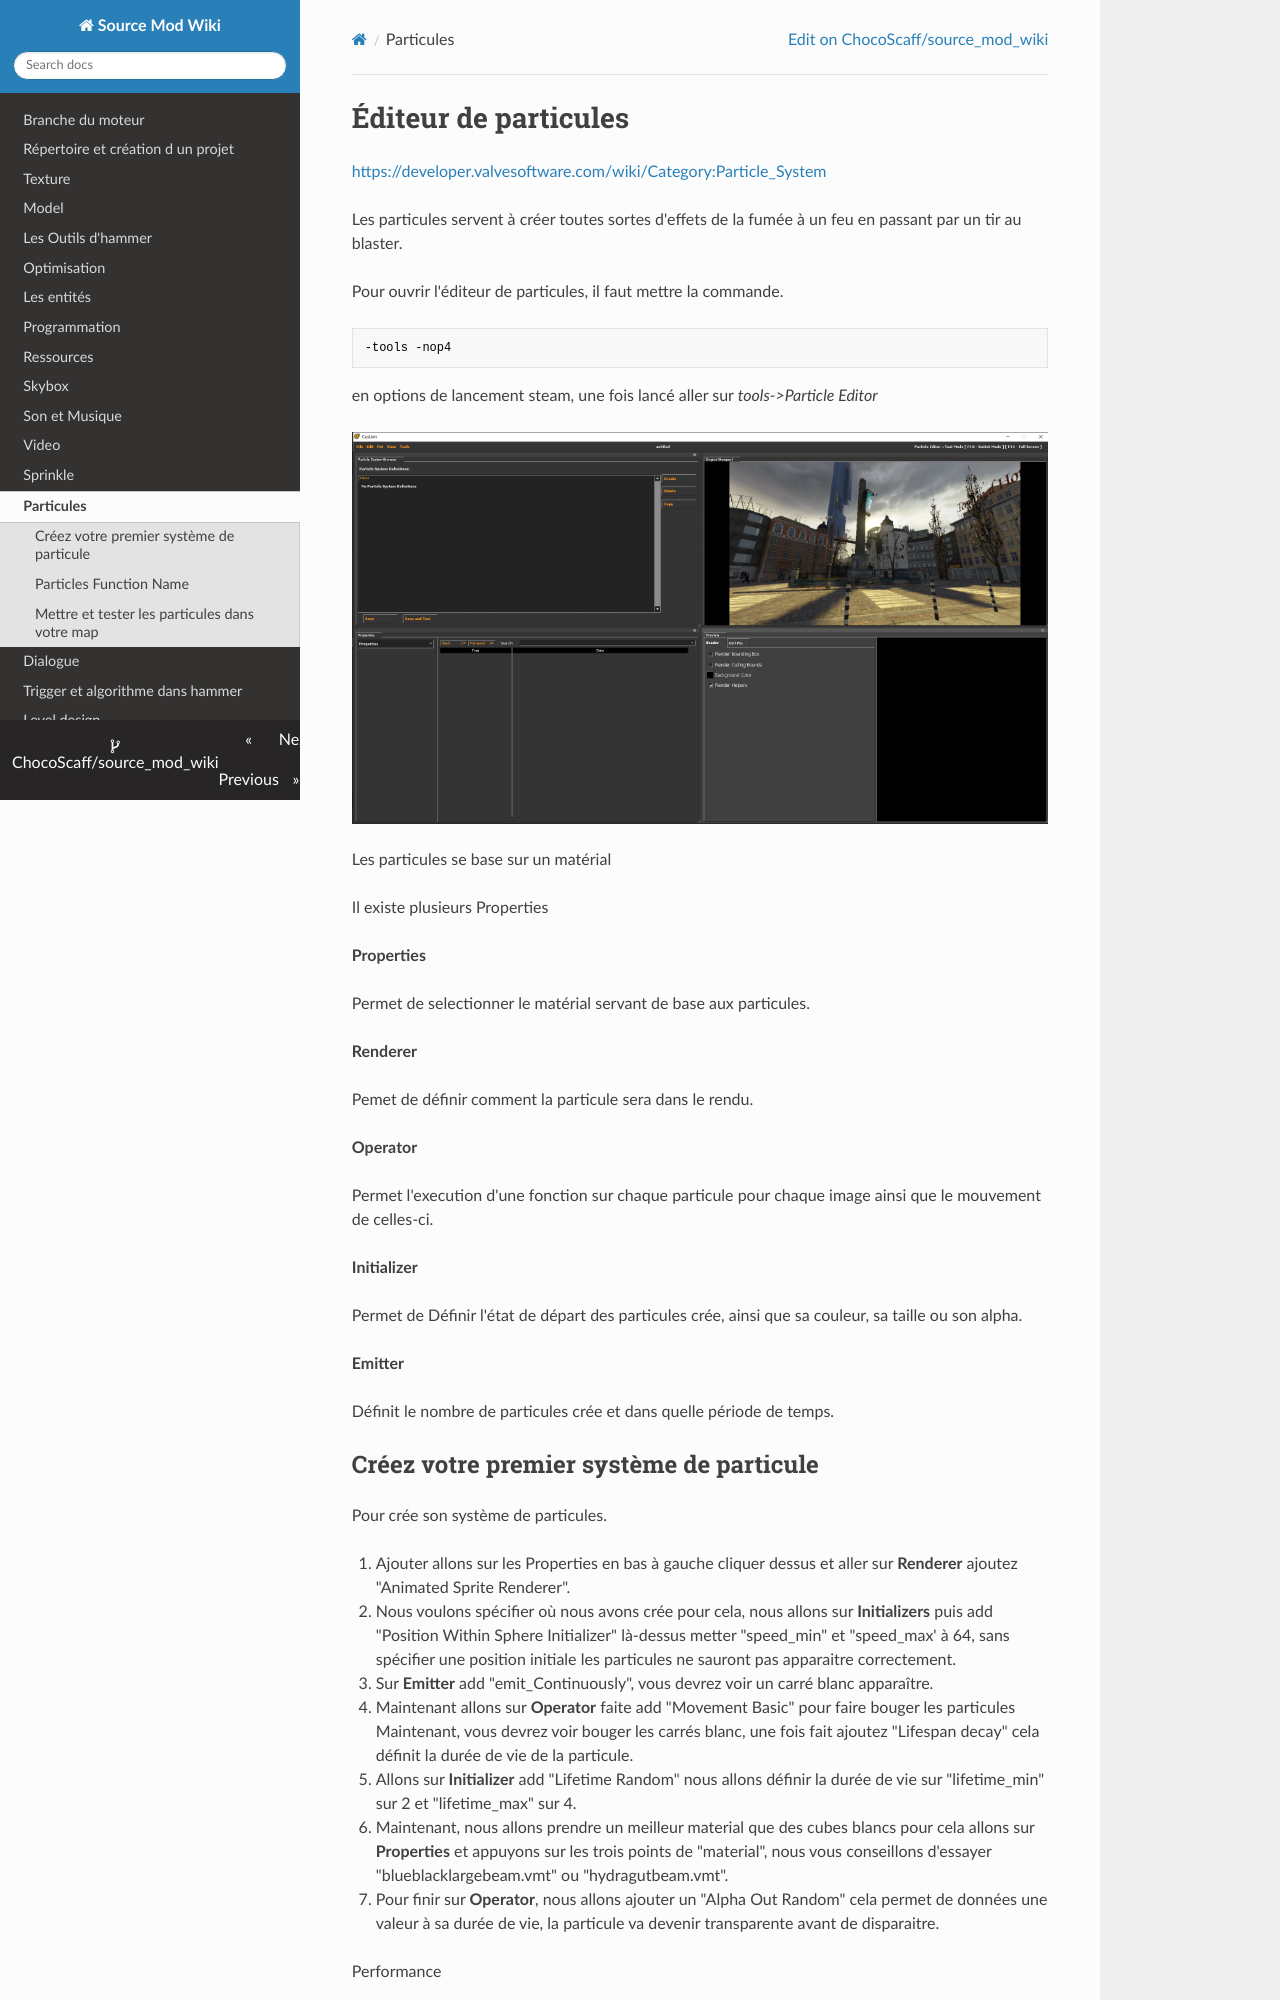

repository: ChocoScaff/source_mod_wiki · page: particle/index.html · generator: mkdocs

# Éditeur de particules

<https://developer.valvesoftware.com/wiki/Category:Particle_System>

Les particules servent à créer toutes sortes d'effets de la fumée à un feu en passant par un tir au blaster.

Pour ouvrir l'éditeur de particules, il faut mettre la commande.
```
-tools -nop4
```
 en options de lancement steam, une fois lancé aller sur *tools-\>Particle Editor*

![](img/image95.png)

Les particules se base sur un matérial

Il existe plusieurs Properties

**Properties**

Permet de selectionner le matérial servant de base aux particules.

**Renderer**

Pemet de définir comment la particule sera dans le rendu.

**Operator**

Permet l'execution d'une fonction sur chaque particule pour chaque image ainsi que le mouvement de celles-ci.

**Initializer**

Permet de Définir l'état de départ des particules crée, ainsi que sa couleur, sa taille ou son alpha.

**Emitter**

Définit le nombre de particules crée et dans quelle période de temps.
